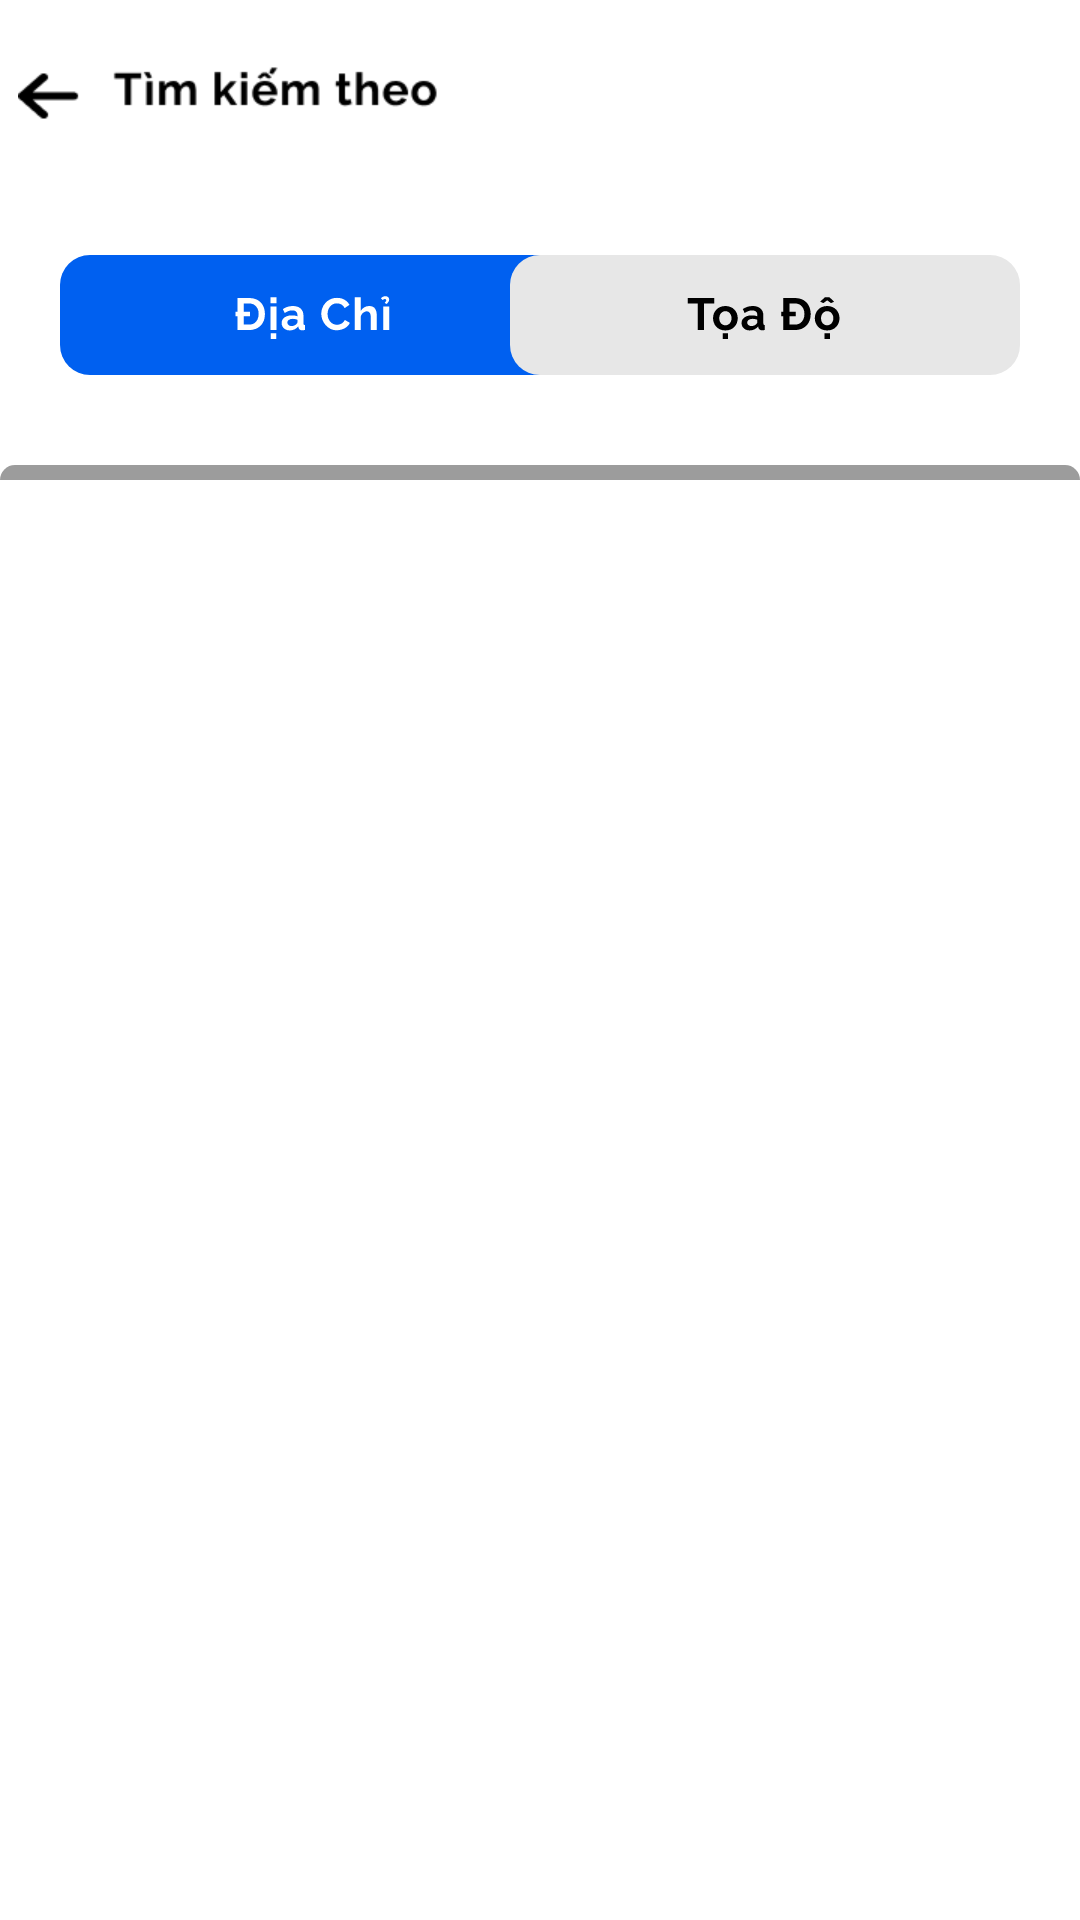

Layout XML and referenced resources for this Android screen:
<!-- AndroidManifest.xml: application theme Theme.Nhom8_LTDD_TraCuuBDS -->
<!-- res/layout/activity_lookup_sreach.xml -->
<?xml version="1.0" encoding="utf-8"?>
<RelativeLayout xmlns:android="http://schemas.android.com/apk/res/android"
    xmlns:app="http://schemas.android.com/apk/res-auto"
    xmlns:tools="http://schemas.android.com/tools"
    android:layout_width="match_parent"
    android:layout_height="match_parent"
    android:background="@color/white"
    tools:context=".menu.lookup.lookup_sreach_activity">

    <ImageButton
        android:id="@+id/lookup_sreach_back"
        android:layout_width="140dp"
        android:layout_height="22dp"
        android:layout_alignParentLeft="true"
        android:layout_marginLeft="6dp"
        android:layout_alignParentTop="true"
        android:layout_marginTop="20dp"
        android:background="@color/white"
        android:scaleType="centerCrop"
        app:srcCompat="@drawable/lookup_main_backtomain" />

    <ImageButton
        android:id="@+id/diachi"
        android:layout_width="170dp"
        android:layout_height="60dp"
        android:layout_alignParentLeft="true"
        android:layout_alignParentTop="true"
        android:layout_marginLeft="20dp"
        android:layout_marginTop="75dp"
        android:background="@color/transparent"
        app:srcCompat="@drawable/lookup_sreach_enable_diachi_button" />

    <ImageButton
        android:id="@+id/toado"
        android:layout_width="170dp"
        android:layout_height="60dp"
        android:layout_alignParentLeft="true"
        android:layout_alignParentTop="true"
        android:layout_alignParentEnd="true"
        android:layout_marginLeft="195dp"
        android:layout_marginTop="75dp"
        android:layout_marginEnd="20dp"
        android:background="@color/transparent"
        app:srcCompat="@drawable/lookup_sreach_disable_toado_button" />

    <FrameLayout
        android:id="@+id/lookup_frame"
        android:layout_width="match_parent"
        android:layout_height="657dp"
        android:layout_alignParentLeft="true"
        android:layout_alignParentTop="true"
        android:layout_marginTop="155dp">

        <View
            android:layout_width="match_parent"
            android:layout_height="5dp"
            android:background="@drawable/lookup_border_shape" />
    </FrameLayout>

</RelativeLayout>
<!-- resources referenced by this layout -->
<resources>
  <color name="transparent">#00000000</color>
  <color name="white">#FFFFFFFF</color>
  <!-- drawable lookup_border_shape (drawable) -->
  <?xml version="1.0" encoding="utf-8"?>
  <layer-list xmlns:android="http://schemas.android.com/apk/res/android">
      <item>
          <shape android:shape="rectangle">
              <solid android:color="#9C9C9C" /> 
              <corners android:topLeftRadius="60dp" android:topRightRadius="60dp" /> 
          </shape>
      </item>
  </layer-list>
  <!-- drawable lookup_main_backtomain: png bitmap (drawable, 2441 bytes) -->
  <!-- drawable lookup_sreach_disable_toado_button: vector/xml drawable (drawable, 5437 chars, omitted) -->
  <!-- drawable lookup_sreach_enable_diachi_button: vector/xml drawable (drawable, 5147 chars, omitted) -->
  <style name="Theme.Nhom8_LTDD_TraCuuBDS" parent="Base.Theme.Nhom8_LTDD_TraCuuBDS" />
  <style name="Base.Theme.Nhom8_LTDD_TraCuuBDS" parent="Theme.AppCompat.Light.NoActionBar">
          
          
      </style>
</resources>
